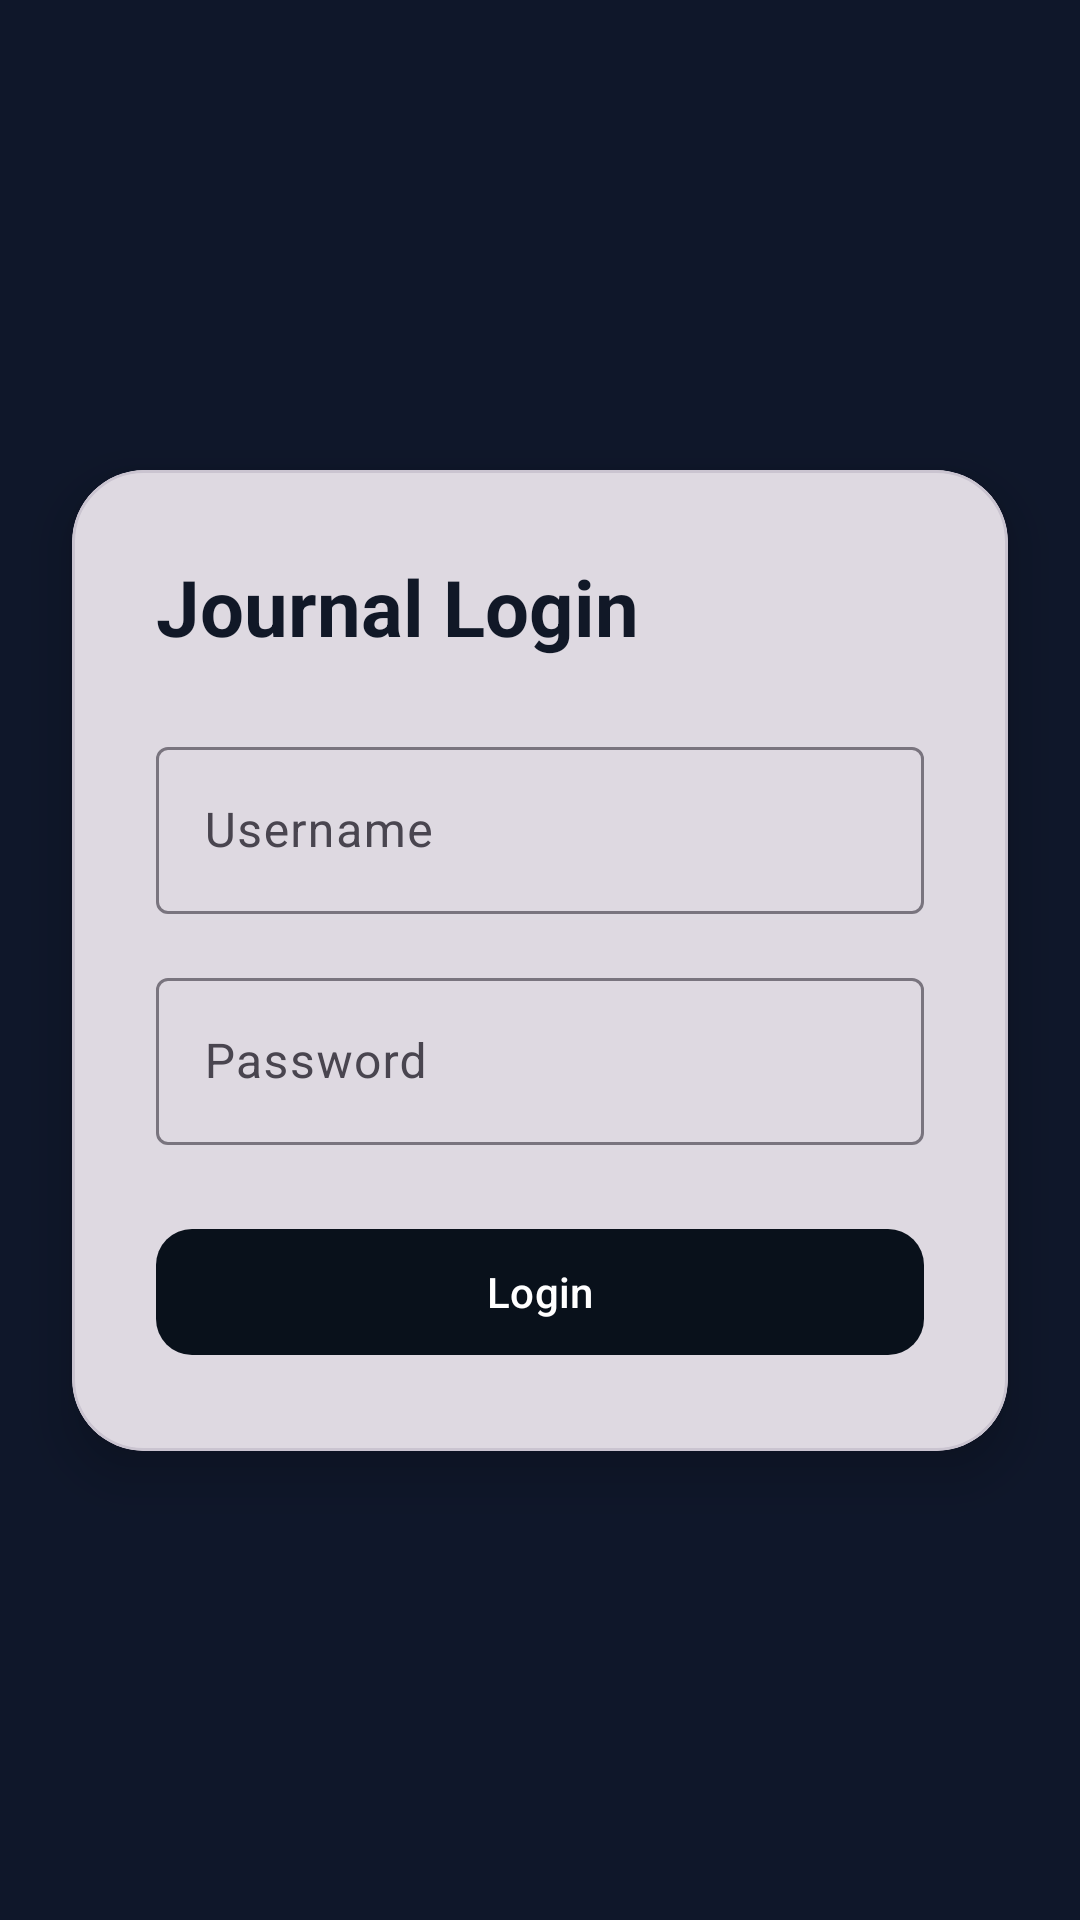

This screen was rendered from an Android layout file. Write that file and the resources it references.
<!-- AndroidManifest.xml: application theme Theme.Jurnals -->
<!-- res/layout/activity_autarization.xml -->
<?xml version="1.0" encoding="utf-8"?>
<androidx.constraintlayout.widget.ConstraintLayout
    xmlns:android="http://schemas.android.com/apk/res/android"
    xmlns:app="http://schemas.android.com/apk/res-auto"
    android:background="#0F172A"
    android:layout_width="match_parent"
    android:layout_height="match_parent">

    <com.google.android.material.card.MaterialCardView
        android:layout_width="0dp"
        android:layout_height="wrap_content"
        android:layout_margin="24dp"
        app:cardCornerRadius="24dp"
        app:cardElevation="10dp"
        app:layout_constraintTop_toTopOf="parent"
        app:layout_constraintBottom_toBottomOf="parent"
        app:layout_constraintStart_toStartOf="parent"
        app:layout_constraintEnd_toEndOf="parent">

        <LinearLayout
            android:orientation="vertical"
            android:padding="28dp"
            android:layout_width="match_parent"
            android:layout_height="wrap_content">

            <TextView
                android:text="Journal Login"
                android:textSize="26sp"
                android:textStyle="bold"
                android:textColor="#111827"
                android:layout_marginBottom="24dp"
                android:layout_width="wrap_content"
                android:layout_height="wrap_content"/>

            <LinearLayout
                android:id="@+id/loginForm"
                android:orientation="vertical"
                android:layout_width="match_parent"
                android:layout_height="wrap_content">

                <com.google.android.material.textfield.TextInputLayout
                    android:layout_width="match_parent"
                    android:layout_height="wrap_content"
                    android:singleLine="true"
                    android:imeOptions="actionNext"
                    android:hint="Username">

                    <com.google.android.material.textfield.TextInputEditText
                        android:id="@+id/email"
                        android:singleLine="true"
                        android:imeOptions="actionNext"
                        android:layout_width="match_parent"
                        android:layout_height="wrap_content" />

                </com.google.android.material.textfield.TextInputLayout>

                <com.google.android.material.textfield.TextInputLayout
                    android:layout_width="match_parent"
                    android:singleLine="true"
                    android:layout_height="wrap_content"
                    android:layout_marginTop="16dp"
                    android:hint="Password">

                    <com.google.android.material.textfield.TextInputEditText
                        android:id="@+id/password"
                        android:inputType="textPassword"
                        android:layout_width="match_parent"
                        android:singleLine="true"
                        android:layout_height="wrap_content"/>

                </com.google.android.material.textfield.TextInputLayout>

                <TextView
                    android:id="@+id/statusText"
                    android:text="Используй данные от jurnal"
                    android:textColor="#EF4444"
                    android:textSize="14sp"
                    android:layout_marginTop="8dp"
                    android:visibility="gone"
                    android:layout_width="wrap_content"
                    android:layout_height="wrap_content"/>

                <com.google.android.material.button.MaterialButton
                    android:id="@+id/loginBtn"
                    android:text="Login"
                    android:layout_marginTop="24dp"
                    app:cornerRadius="12dp"
                    android:layout_width="match_parent"
                    android:layout_height="50dp"/>

            </LinearLayout>

        </LinearLayout>

    </com.google.android.material.card.MaterialCardView>

</androidx.constraintlayout.widget.ConstraintLayout>
<!-- resources referenced by this layout -->
<resources>
  <style name="Theme.Jurnals" parent="Base.Theme.Jurnals" />
  <style name="Base.Theme.Jurnals" parent="Theme.Material3.DayNight.NoActionBar">
          <item name="android:statusBarColor">#09111B</item>
          <item name="android:navigationBarColor">#09111B</item>
          <item name="android:windowLightStatusBar">false</item>
          <item name="android:windowLightNavigationBar">false</item>
          <item name="android:windowBackground">#09111B</item>
  
          <item name="colorPrimary">#09111B</item>
          <item name="colorSecondary">#09111B</item>
      </style>
</resources>
